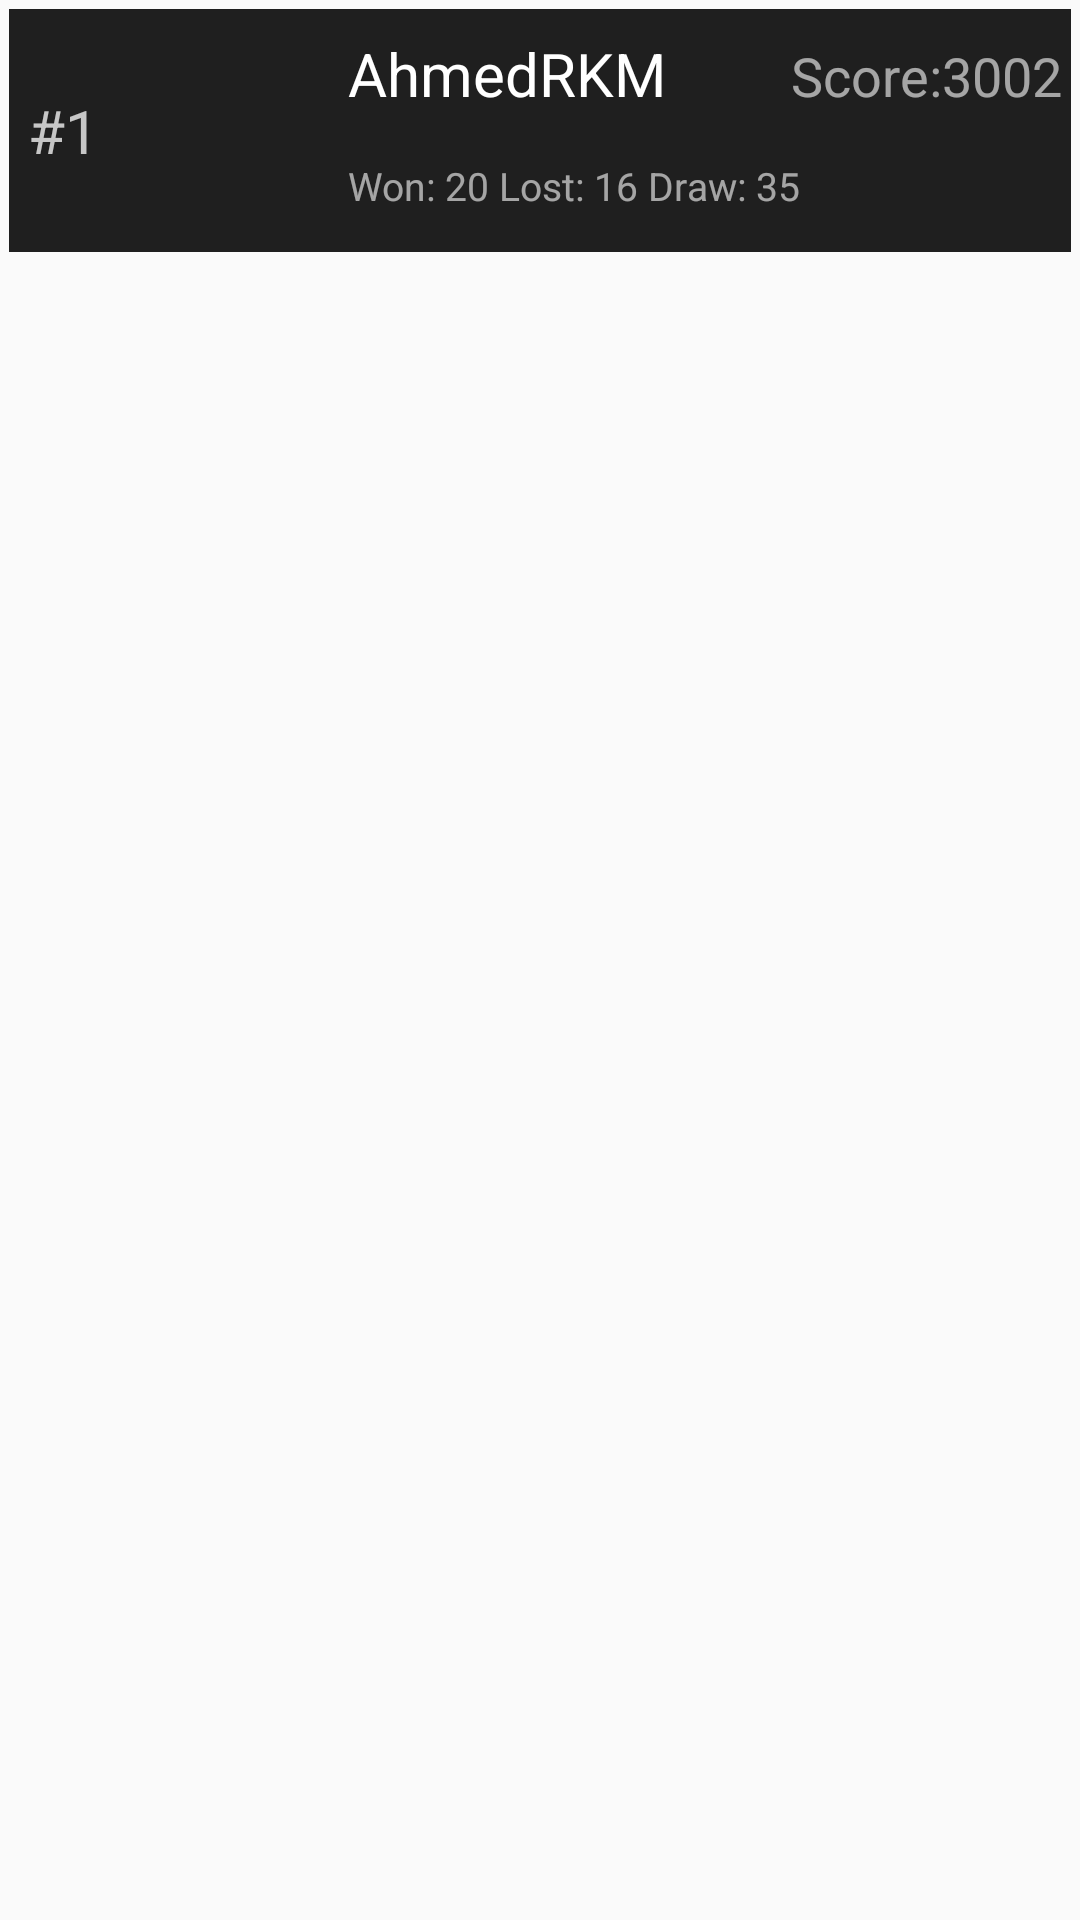

Layout XML and referenced resources for this Android screen:
<!-- AndroidManifest.xml: application theme AppTheme -->
<!-- res/layout/leader.xml -->
<?xml version="1.0" encoding="utf-8"?>
<FrameLayout xmlns:android="http://schemas.android.com/apk/res/android"
    android:layout_width="match_parent"
    android:layout_height="wrap_content">

    <LinearLayout
        android:id="@+id/ll_leader"
        android:layout_width="match_parent"
        android:layout_height="wrap_content"
        android:layout_margin="3dp"
        android:background="@color/colorItemBackground"
        android:baselineAligned="false"
        android:padding="3dp">

        <TextView
            android:id="@+id/tv_rank"
            android:layout_width="30dp"
            android:layout_height="match_parent"
            android:alpha=".75"
            android:gravity="center"
            android:text="#1"
            android:textColor="@color/colorWhite"
            android:textSize="20sp" />

        <FrameLayout
            android:layout_width="wrap_content"
            android:layout_height="wrap_content">

            <ImageView
                android:id="@+id/imgv_player"
                android:layout_width="75dp"
                android:layout_height="75dp" />
        </FrameLayout>

        <LinearLayout
            android:layout_width="wrap_content"
            android:layout_height="match_parent"
            android:layout_marginLeft="5dp"
            android:layout_marginStart="5dp"
            android:layout_weight="1"
            android:orientation="vertical">

            <LinearLayout
                android:layout_width="match_parent"
                android:layout_height="wrap_content"
                android:layout_marginTop="5dp"
                android:orientation="horizontal">

                <TextView
                    android:id="@+id/tv_username"
                    android:layout_width="match_parent"
                    android:layout_height="wrap_content"
                    android:layout_weight="1"
                    android:maxLength="10"
                    android:text="AhmedRKM"
                    android:textColor="@color/colorWhite"
                    android:textSize="20sp" />

                <TextView
                    android:id="@+id/tv_score"
                    android:layout_width="wrap_content"
                    android:layout_height="wrap_content"
                    android:maxLength="10"
                    android:alpha=".6"
                    android:text="Score:3002"
                    android:textColor="@color/colorWhite"
                    android:textSize="18sp" />
            </LinearLayout>

            <TextView
                android:id="@+id/tv_matchs"
                android:layout_width="match_parent"
                android:layout_height="wrap_content"
                android:layout_marginTop="15dp"
                android:alpha=".6"
                android:text="Won: 20 Lost: 16 Draw: 35"
                android:textColor="@color/colorWhite"
                android:textSize="13sp" />

        </LinearLayout>

    </LinearLayout>
</FrameLayout>
<!-- resources referenced by this layout -->
<resources>
  <color name="colorItemBackground">#1f1f1f</color>
  <color name="colorWhite">#ffffff</color>
  <style name="AppTheme" parent="Theme.AppCompat.Light.DarkActionBar">
          
          <item name="android:windowNoTitle">true</item>
          <item name="colorPrimary">@color/colorPrimary</item>
          <item name="colorPrimaryDark">@color/colorPrimaryDark</item>
          <item name="colorAccent">@color/colorAccent</item>
      </style>
  <color name="colorPrimary">#3F51B5</color>
  <color name="colorPrimaryDark">#303f9f</color>
  <color name="colorAccent">#ff4081</color>
</resources>
